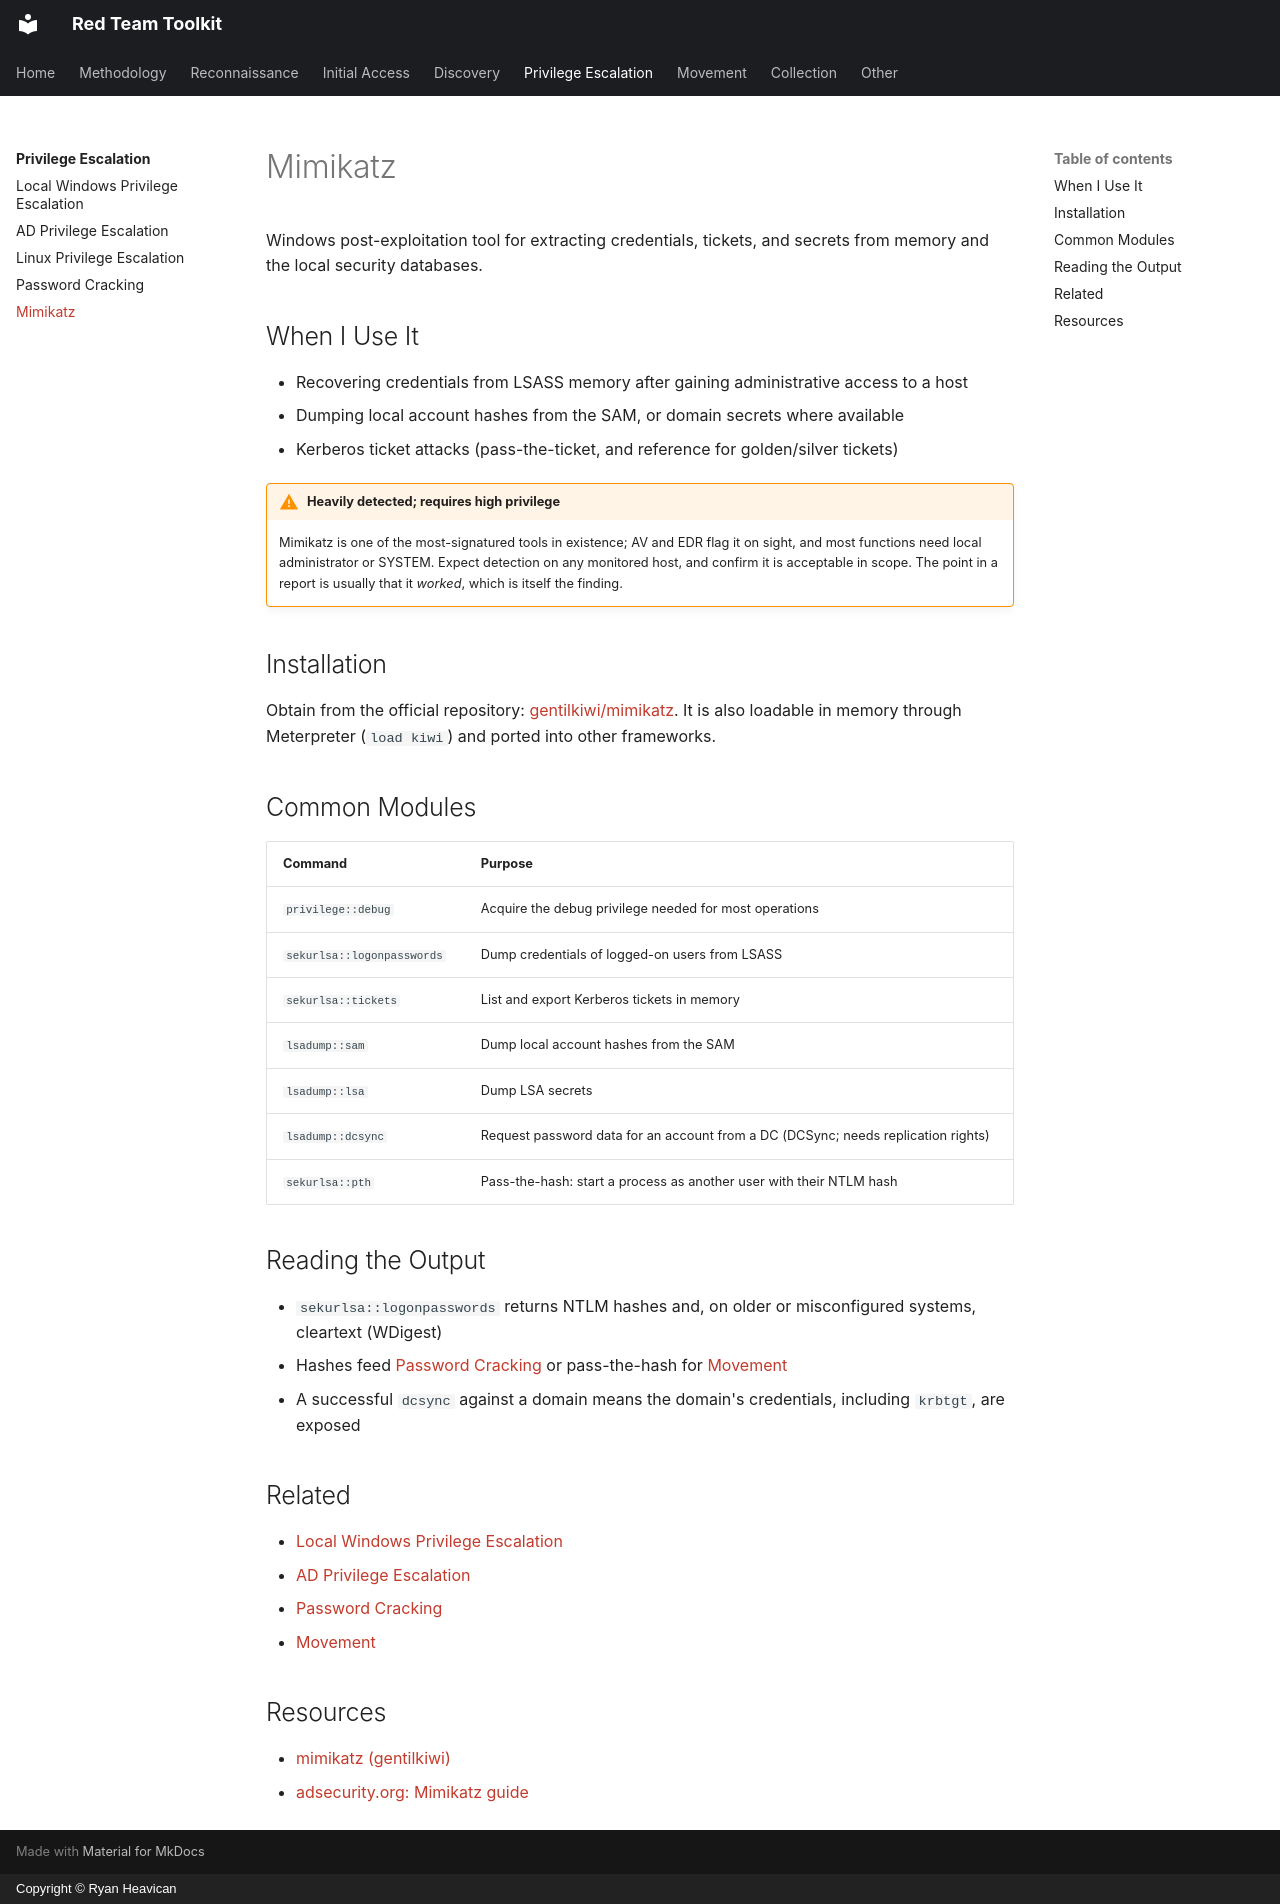

repository: EvolvingSysadmin/Red-Team-Toolkit · page: privilege-escalation/mimikatz/index.html · generator: mkdocs · copyright: Copyright © Ryan Heavican

# Mimikatz

Windows post-exploitation tool for extracting credentials, tickets, and secrets from memory and the local security databases.

## When I Use It

* Recovering credentials from LSASS memory after gaining administrative access to a host
* Dumping local account hashes from the SAM, or domain secrets where available
* Kerberos ticket attacks (pass-the-ticket, and reference for golden/silver tickets)

!!! warning "Heavily detected; requires high privilege"
    Mimikatz is one of the most-signatured tools in existence; AV and EDR flag it on sight, and most functions need local administrator or SYSTEM. Expect detection on any monitored host, and confirm it is acceptable in scope. The point in a report is usually that it *worked*, which is itself the finding.

## Installation

Obtain from the official repository: [gentilkiwi/mimikatz](https://github.com/gentilkiwi/mimikatz). It is also loadable in memory through Meterpreter (`load kiwi`) and ported into other frameworks.

## Common Modules

| Command | Purpose |
| :--- | :--- |
| `privilege::debug` | Acquire the debug privilege needed for most operations |
| `sekurlsa::logonpasswords` | Dump credentials of logged-on users from LSASS |
| `sekurlsa::tickets` | List and export Kerberos tickets in memory |
| `lsadump::sam` | Dump local account hashes from the SAM |
| `lsadump::lsa` | Dump LSA secrets |
| `lsadump::dcsync` | Request password data for an account from a DC (DCSync; needs replication rights) |
| `sekurlsa::pth` | Pass-the-hash: start a process as another user with their NTLM hash |

## Reading the Output

* `sekurlsa::logonpasswords` returns NTLM hashes and, on older or misconfigured systems, cleartext (WDigest)
* Hashes feed [Password Cracking](password-cracking.md) or pass-the-hash for [Movement](../movement/index.md)
* A successful `dcsync` against a domain means the domain's credentials, including `krbtgt`, are exposed

## Related

* [Local Windows Privilege Escalation](local-windows-privilege-escalation.md)
* [AD Privilege Escalation](ad-privilege-escalation.md)
* [Password Cracking](password-cracking.md)
* [Movement](../movement/index.md)

## Resources

* [mimikatz (gentilkiwi)](https://github.com/gentilkiwi/mimikatz)
* [adsecurity.org: Mimikatz guide](https://adsecurity.org/?page_id=1821)
